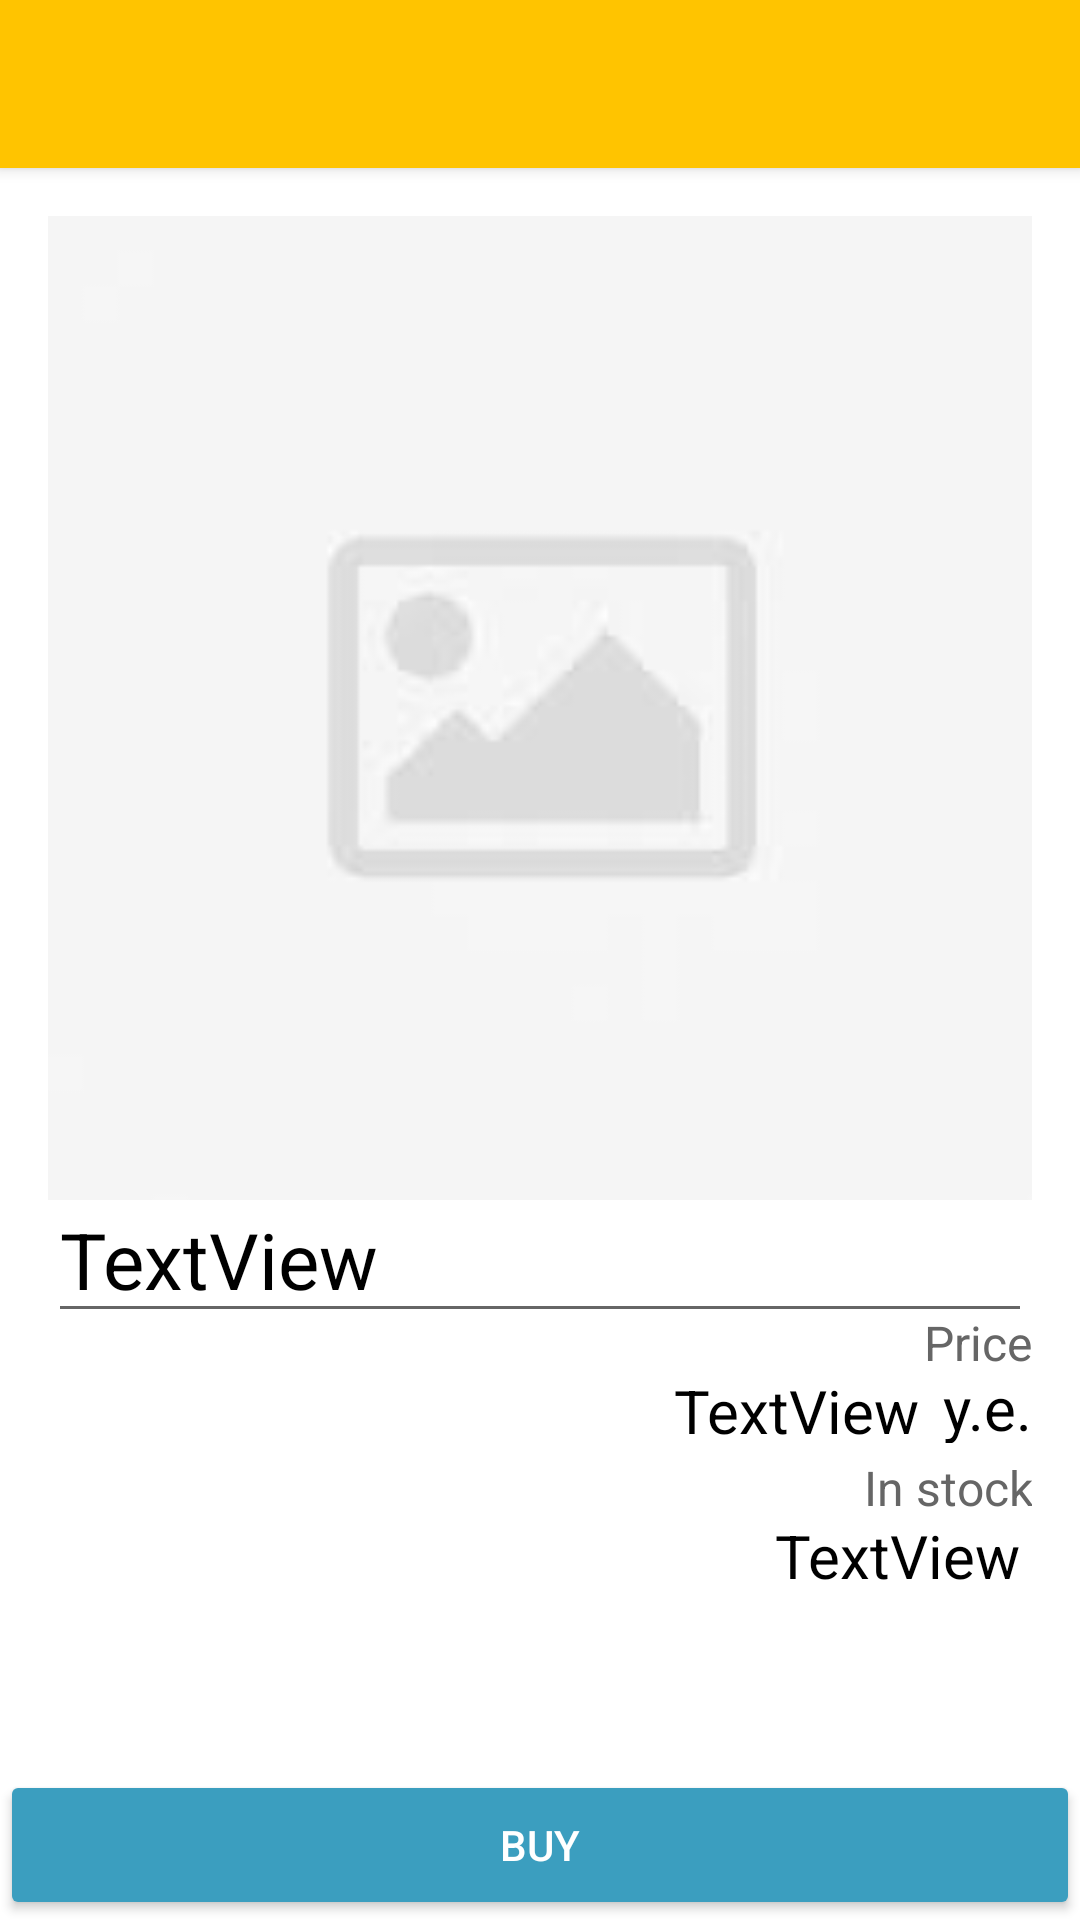

Layout XML and referenced resources for this Android screen:
<!-- AndroidManifest.xml: application theme AppTheme -->
<!-- res/layout/activity_buy_edit.xml -->
<?xml version="1.0" encoding="utf-8"?>
<RelativeLayout xmlns:android="http://schemas.android.com/apk/res/android"
    xmlns:app="http://schemas.android.com/apk/res-auto"
    xmlns:tools="http://schemas.android.com/tools"
    android:layout_width="match_parent"
    android:layout_height="match_parent"
    android:background="@color/background"
    android:orientation="vertical"
    tools:context=".activities.BuyEditActivity">

    <android.support.v7.widget.Toolbar
        android:id="@+id/toolbar"
        android:layout_width="match_parent"
        android:layout_height="wrap_content"
        android:background="?attr/colorPrimary"
        android:elevation="3dp"
        android:theme="@style/MyActionBar"
        app:popupTheme="@style/ThemeOverlay.AppCompat.Light" />

    <ScrollView
        android:layout_width="match_parent"
        android:layout_height="match_parent"
        android:layout_above="@+id/actionButton"
        android:layout_below="@id/toolbar">

        <LinearLayout
            android:layout_width="match_parent"
            android:layout_height="wrap_content"
            android:orientation="vertical"
            android:paddingLeft="16dp"
            android:paddingRight="16dp">


            <ImageView
                android:id="@+id/deviceImage"
                android:layout_width="match_parent"
                android:layout_height="wrap_content"
                android:layout_marginTop="16dp"
                android:adjustViewBounds="true"
                android:src="@drawable/placeholder_big" />

            <EditText
                android:id="@+id/deviceDescriptionTextView"
                android:layout_width="match_parent"
                android:layout_height="wrap_content"
                android:layout_marginBottom="-8dp"
                android:layout_marginTop="-8dp"
                android:text="TextView"
                android:textColor="@color/text"
                android:textSize="26sp"
                android:inputType="text"
                app:layout_constraintEnd_toEndOf="parent"
                app:layout_constraintStart_toStartOf="parent"
                app:layout_constraintTop_toBottomOf="@+id/deviceImage" />

            <TextView
                android:id="@+id/textView3"
                android:layout_width="match_parent"
                android:layout_height="wrap_content"
                android:gravity="end"
                android:text="@string/price"
                android:textColor="@color/text_light"
                android:textSize="16sp" />

            <LinearLayout
                android:layout_width="match_parent"
                android:layout_height="wrap_content"
                android:orientation="horizontal"
                android:gravity="end">

                <EditText
                    android:id="@+id/devicePriceTextView"
                    android:layout_width="wrap_content"
                    android:layout_height="wrap_content"
                    android:layout_marginBottom="-10dp"
                    android:layout_marginTop="-12dp"
                    android:gravity="end"
                    android:text="TextView"
                    android:inputType="numberDecimal"
                    android:textColor="@color/text"
                    android:textSize="20sp" />

                <TextView
                    android:layout_width="wrap_content"
                    android:layout_height="match_parent"
                    android:textColor="@color/text"
                    android:text="y.e."
                    android:textSize="20sp"
                    android:layout_marginLeft="4dp"
                    android:layout_marginTop="-3dp"/>

            </LinearLayout>

            <TextView
                android:id="@+id/textView5"
                android:layout_width="match_parent"
                android:layout_height="wrap_content"
                android:layout_marginTop="4dp"
                android:gravity="end"
                android:text="@string/available_device_info_screen"
                android:textColor="@color/text_light"
                android:textSize="16sp" />

            <EditText
                android:id="@+id/deviceAvailabilityTextView"
                android:layout_width="wrap_content"
                android:layout_height="wrap_content"
                android:layout_marginBottom="-10dp"
                android:layout_marginTop="-12dp"
                android:gravity="end"
                android:layout_gravity="end"
                android:text="TextView"
                android:inputType="number"
                android:textColor="@color/text"
                android:textSize="20sp" />

        </LinearLayout>
    </ScrollView>

    <Button
        android:id="@+id/actionButton"
        style="@style/Widget.AppCompat.Button"
        android:layout_width="match_parent"
        android:layout_height="50dp"
        android:layout_alignParentBottom="true"
        android:text="@string/mode_buy"
        android:visibility="visible" />

</RelativeLayout>
<!-- resources referenced by this layout -->
<resources>
  <color name="background">#ffffff</color>
  <color name="text">#000000</color>
  <color name="text_light">#666666</color>
  <!-- drawable placeholder_big: png bitmap (drawable, 4978 bytes) -->
  <string name="available_device_info_screen">In stock</string>
  <string name="mode_buy">Buy</string>
  <string name="price">Price</string>
  <style name="MyActionBar" parent="Theme.AppCompat.Light.NoActionBar">
          <item name="colorPrimary">@color/colorPrimary</item>
          <item name="colorPrimaryDark">@color/colorPrimaryDark</item>
          <item name="android:textColorPrimary">@color/text_contrast</item>
          <item name="android:textColorSecondary">@color/text_contrast</item>
          <item name="actionMenuTextColor">@color/text_contrast</item>
      </style>
  <style name="AppTheme" parent="Theme.AppCompat.Light.NoActionBar">
          
          <item name="android:windowActivityTransitions">true</item>
          <item name="titleTextColor">@color/text_contrast</item>
          <item name="subtitleTextColor">@color/text_contrast</item>
          <item name="android:colorButtonNormal">@color/colorAccent</item>
          <item name="colorPrimary">@color/colorPrimary</item>
          <item name="colorPrimaryDark">@color/colorPrimaryDark</item>
          <item name="colorAccent">@color/colorAccent</item>
          <item name="android:buttonStyle">@style/ButtonColor</item>
      </style>
  <color name="colorPrimary">#FFC400</color>
  <color name="colorPrimaryDark">#FFAB00</color>
  <color name="text_contrast">#ffffff</color>
  <color name="colorAccent">#3b9ebf</color>
  <style name="ButtonColor" parent="@android:style/Widget.Button">
          <item name="android:textColor">@color/text_contrast</item>
      </style>
</resources>
